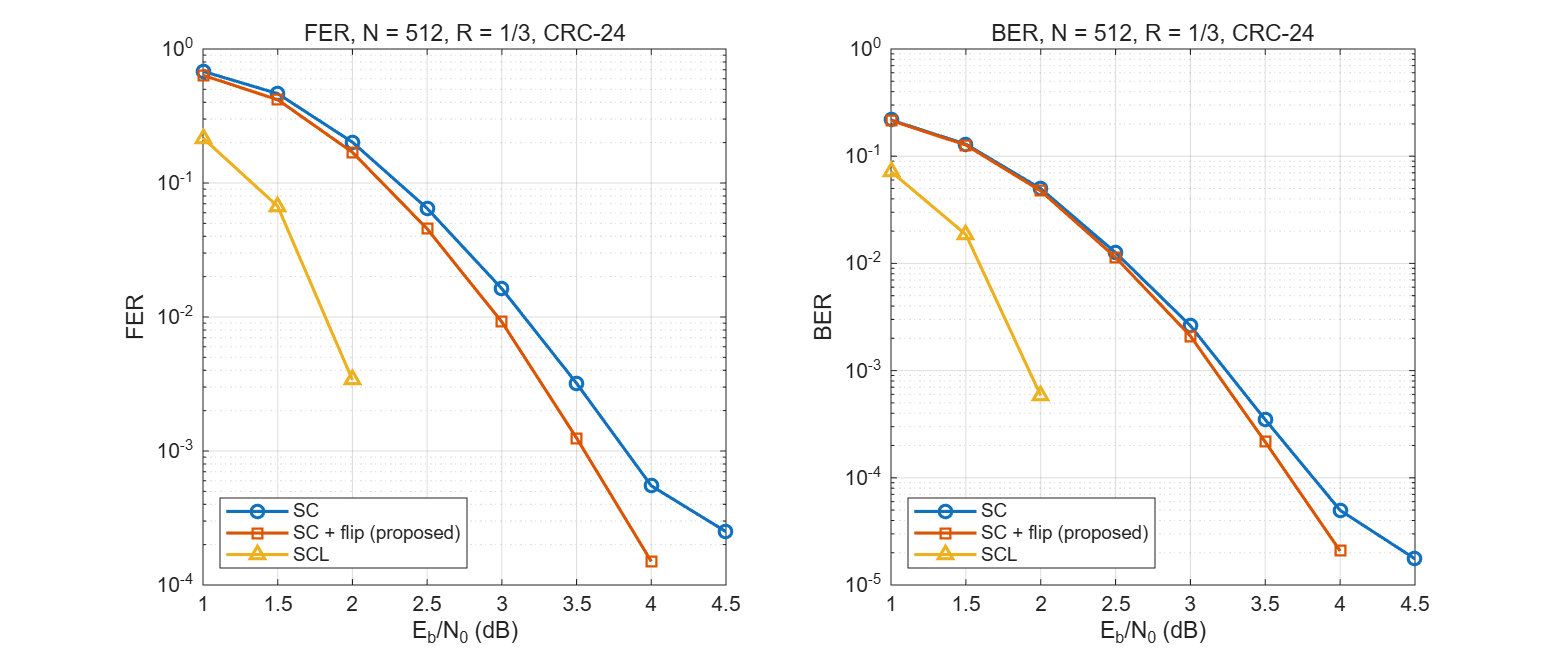

Values plotted in this chart, from the file beside it:
ebn0_db, frames, sc_fer, sc_ber, flip_fer, flip_ber, scl_fer, scl_ber, sc_err, sc_err_crc_detected, flip_fixed, flip_miscorrected, flip_nomatch, flip_err, scl_err
1.00, 157, 6.815287e-01, 2.176407e-01, 6.369427e-01, 2.151823e-01, 2.165605e-01, 7.196335e-02, 107, 107, 7, 0, 100, 100, 34
1.50, 239, 4.644351e-01, 1.294869e-01, 4.184100e-01, 1.270645e-01, 6.694561e-02, 1.859600e-02, 111, 111, 11, 0, 100, 100, 16
2.00, 590, 2.016949e-01, 4.977698e-02, 1.694915e-01, 4.748736e-02, 3.389831e-03, 5.847953e-04, 119, 119, 19, 0, 100, 100, 2
2.50, 2197, 6.463359e-02, 1.260358e-02, 4.551661e-02, 1.137117e-02, 0.000000e+00, 0.000000e+00, 142, 142, 42, 0, 100, 100, 0
3.00, 10892, 1.625046e-02, 2.621163e-03, 9.181050e-03, 2.102514e-03, 0.000000e+00, 0.000000e+00, 177, 177, 77, 0, 100, 100, 0
3.50, 20000, 3.200000e-03, 3.482456e-04, 1.250000e-03, 2.157895e-04, 0.000000e+00, 0.000000e+00, 64, 64, 39, 0, 25, 25, 0
4.00, 20000, 5.500000e-04, 4.970760e-05, 1.500000e-04, 2.076023e-05, 0.000000e+00, 0.000000e+00, 11, 11, 8, 0, 3, 3, 0
4.50, 20000, 2.500000e-04, 1.754386e-05, 0.000000e+00, 0.000000e+00, 0.000000e+00, 0.000000e+00, 5, 5, 5, 0, 0, 0, 0
5.00, 20000, 0.000000e+00, 0.000000e+00, 0.000000e+00, 0.000000e+00, 0.000000e+00, 0.000000e+00, 0, 0, 0, 0, 0, 0, 0
